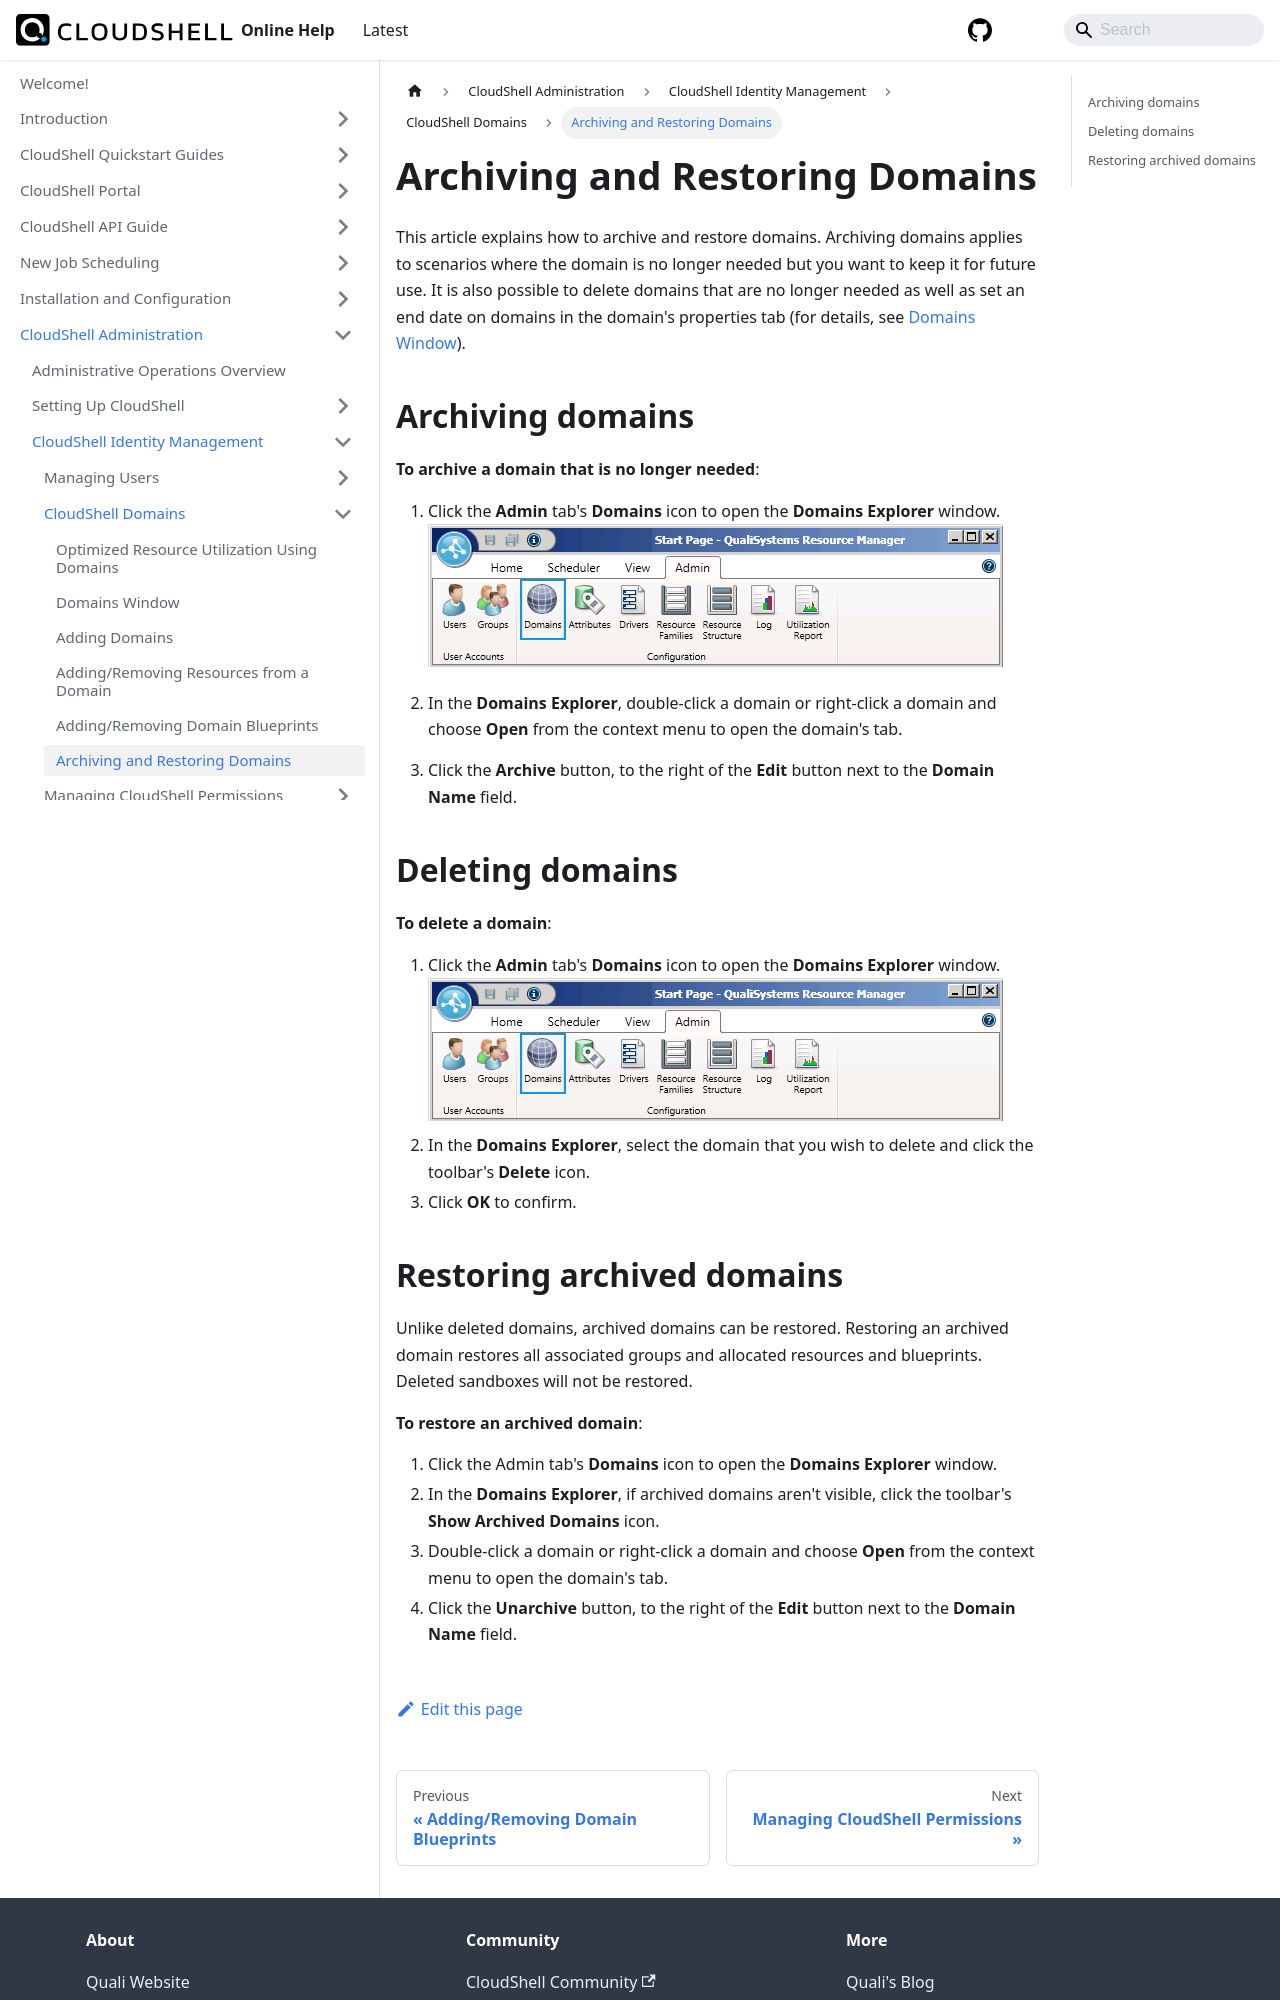

repository: QualiSystems/cloudshell-help · page: admin/cloudshell-identity-management/cloudshell-domains/archiving-and-restoring-domains.html · generator: docusaurus

---
sidebar_position: 6
---

# Archiving and Restoring Domains

This article explains how to archive and restore domains. Archiving domains applies to scenarios where the domain is no longer needed but you want to keep it for future use. It is also possible to delete domains that are no longer needed as well as set an end date on domains in the domain's properties tab (for details, see [Domains Window](../../../admin/cloudshell-identity-management/cloudshell-domains/domains-window.md)).

## Archiving domains

**To archive a domain that is no longer needed**:

1. Click the **Admin** tab's **Domains** icon to open the **Domains Explorer** window.  
    ![](/Images/Admin-Guide/User-Management/DomainsButton.png)  
    
2. In the **Domains Explorer**, double-click a domain or right-click a domain and choose **Open** from the context menu to open the domain's tab.
3. Click the **Archive** button, to the right of the **Edit** button next to the **Domain Name** field.

## Deleting domains

**To delete a domain**:

1. Click the **Admin** tab's **Domains** icon to open the **Domains Explorer** window.  
    ![](/Images/Admin-Guide/User-Management/DomainsButton.png)
2. In the **Domains Explorer**, select the domain that you wish to delete and click the toolbar's **Delete** icon.
3. Click **OK** to confirm.
